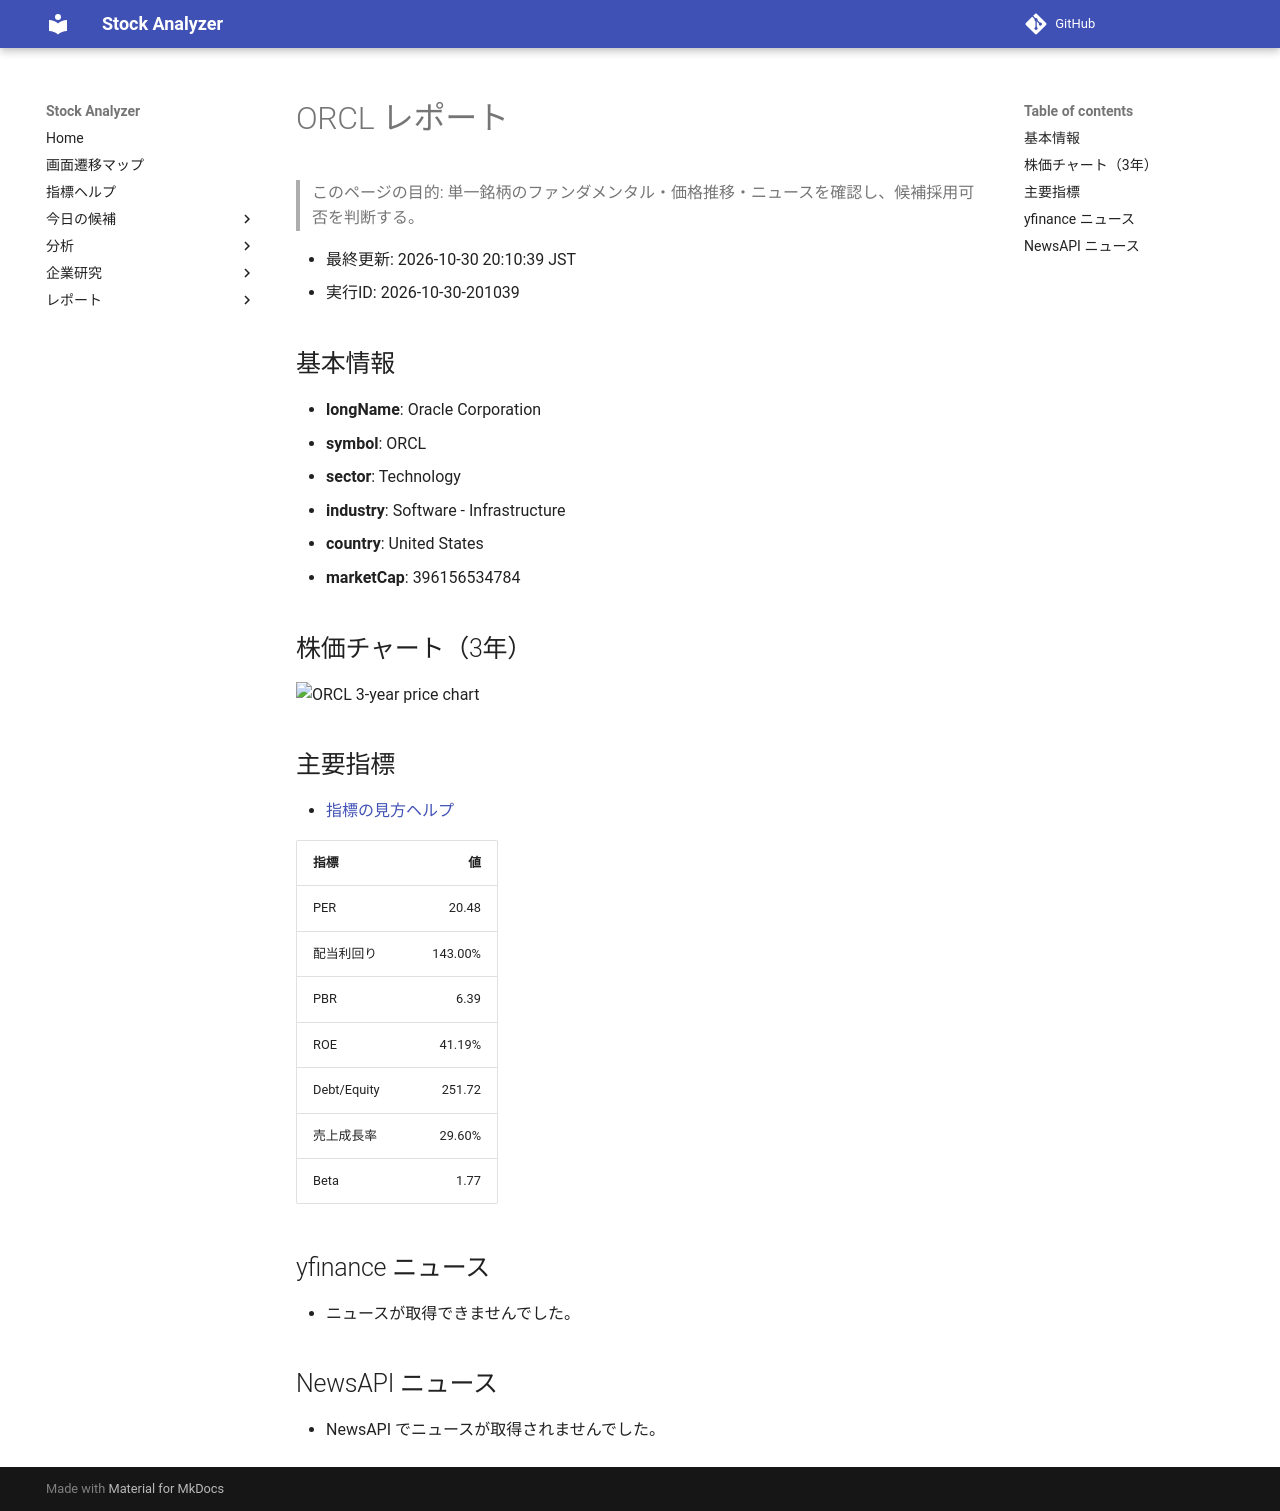

repository: Yumi-note/Making-APP · page: stocks/2026-10-30/201039/ORCL/index.html · generator: mkdocs

# ORCL レポート

> このページの目的: 単一銘柄のファンダメンタル・価格推移・ニュースを確認し、候補採用可否を判断する。

- 最終更新: 2026-10-30 20:10:39 JST
- 実行ID: 2026-10-30-201039

## 基本情報

- **longName**: Oracle Corporation
- **symbol**: ORCL
- **sector**: Technology
- **industry**: Software - Infrastructure
- **country**: United States
- **marketCap**: 396156534784

## 株価チャート（3年）

![ORCL 3-year price chart](ORCL_3y.png)

## 主要指標

- [指標の見方ヘルプ](../../../../indicators.md)

| 指標 | 値 |
|---|---:|
| PER | 20.48 |
| 配当利回り | 143.00% |
| PBR | 6.39 |
| ROE | 41.19% |
| Debt/Equity | 251.72 |
| 売上成長率 | 29.60% |
| Beta | 1.77 |

## yfinance ニュース

- ニュースが取得できませんでした。

## NewsAPI ニュース

- NewsAPI でニュースが取得されませんでした。
